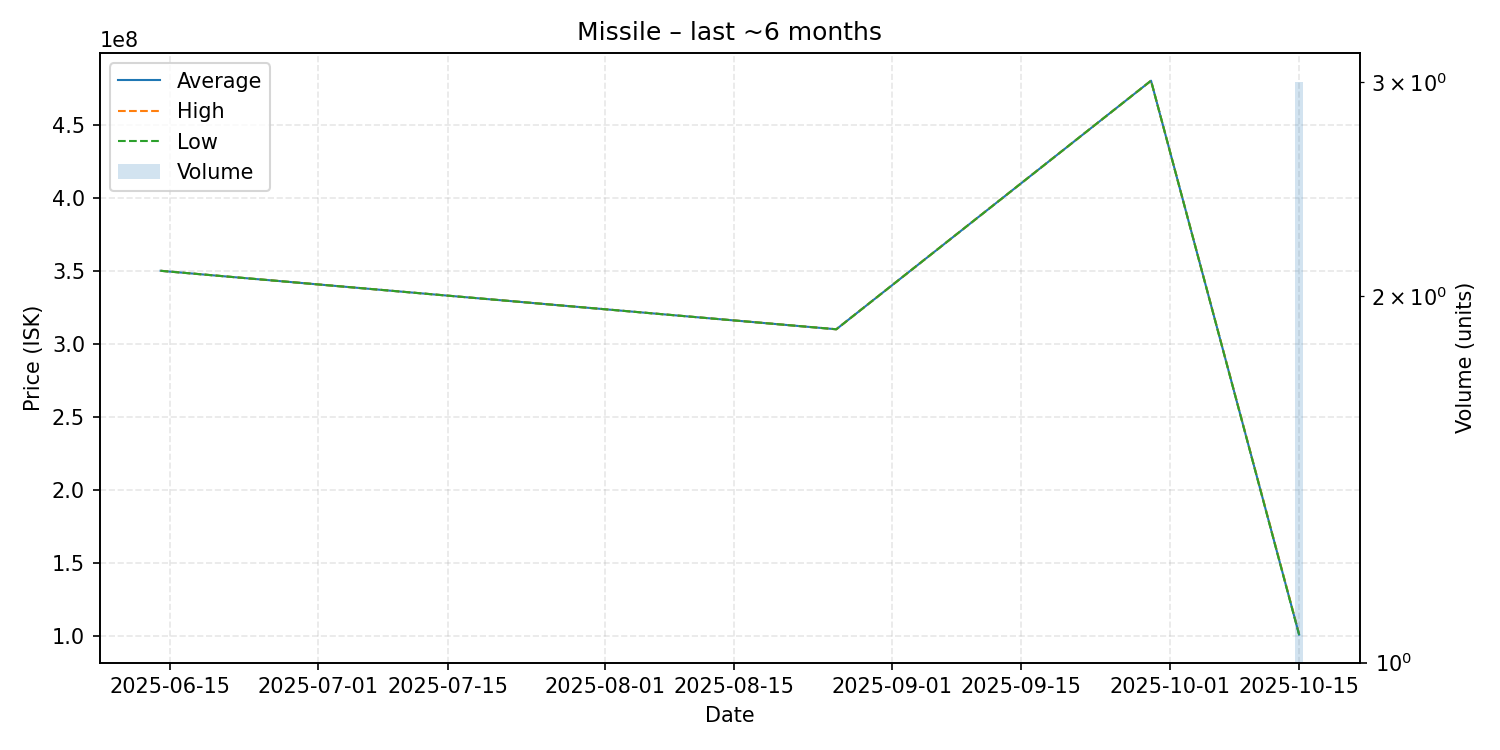

Data behind this chart, as committed beside it:
date, average, highest, lowest, order_count, volume
2025-06-14, 350000000, 350000000, 350000000, 1, 1
2025-08-26, 310000000, 310000000, 310000000, 1, 1
2025-09-29, 480000000, 480000000, 480000000, 1, 1
2025-10-15, 101200000, 101600000, 101000000, 2, 3
